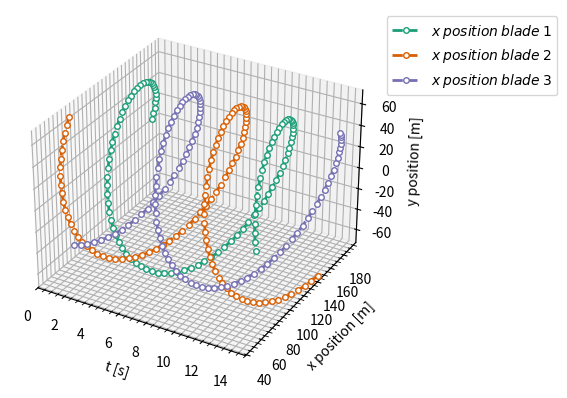
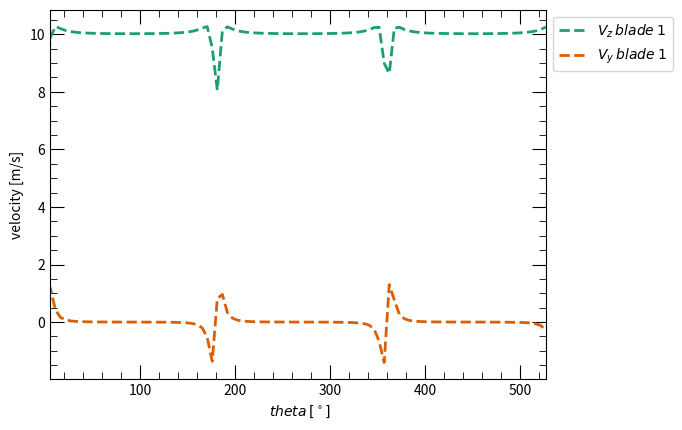

Write Python code to recreate these figures, in order.

#%% IMPORT PACKAGES

import numpy as np
import matplotlib.pyplot as plt

#%% INITIALIZE VALUES

omega = 0.62 #rotational speed [rad/s]
theta_cone = np.deg2rad(0)
theta_yaw = np.deg2rad(0)
theta_pitch = np.deg2rad(0)
#theta_blade = np.deg2rad(0)
H =119 #hub height
L_s = 7.1 #shaft length [m]
R = 89.15 # [m]
dt = 0.15 #delta t [s]
x_b = 70 #[m]
TOTAL_TIME = 15 # [s]
shear_exponent = 0
ws_hub_height = 10 # [m/s]
a_x = 3.32 # [m] it should change with height
#%% DEFINE THE TRANSFORMATION MATRIXES
'''
Calculate all the transformation matrixes to pass from the ground (easy system to
measure wind speed) to the blade (where we calculate the velocity), and reverse.                                                                  
'''
# matrix between system 1 (ground) and system 2 (nacelle)
def matrix_a1(theta_yaw):
     a_1 = np.array([[1, 0, 0],
                     [0, np.cos(theta_yaw), np.sin(theta_yaw)],
                     [0, -np.sin(theta_yaw), np.cos(theta_yaw)]])
     return a_1
 
def matrix_a2(theta_pitch):
     a_2 = np.array([[np.cos(theta_pitch), 0, -np.sin(theta_pitch)],
                     [0, 1, 0],
                     [np.sin(theta_pitch), 0, np.cos(theta_pitch)]])
     return a_2
 
def matrix_a12(a_1,a_2):
    a_3 = np.array([[1, 0, 0], [0, 1, 0], [0, 0, 1]])
    a_12 = np.matmul(np.matmul(a_1,a_2),a_3)
    a_21 = a_12.transpose()
    return a_12,a_21

def matrix_a23(theta_blade):
    a_23 = np.array([[np.cos(theta_blade), np.sin(theta_blade), 0],
                    [-np.sin(theta_blade), np.cos(theta_blade), 0],
                    [0, 0, 1]])
    return a_23
 
def matrix_a34(theta_cone):
    a_34 = np.array([[np.cos(theta_cone), 0, -np.sin(theta_cone)],
                    [0, 1, 0],
                    [np.sin(theta_cone), 0, np.cos(theta_cone)]])
    return a_34

def matrix_a14(a_34,a_23,a_12):
    a_14 = np.matmul(a_34,np.matmul(a_23,a_12))
    a_41 = a_14.transpose()
    return a_14,a_41

#%% DETERMINING THE POSITION OF A POINT ON THE BALDE IN SYSTEM 1
'''the final position is the sum of the radial positions
   of the three systems: ground, nacelle, and blade.
   
   r_groud = (H, 0, 0)
   r_nacelle = a_21*(0, 0, -L_s)
   r_blade = a_41*(x_blade, 0, 0)
   
   r_tot = r_ground + r_nacelle + r_blade
'''
def position_point_system1(H,L_s,x_b,a_21,a_41):
    r_ground = np.array([[H],[0], [0]])
    r_nacelle = np.matmul(a_21,np.array([[0],[0], [-L_s]]))
    r_blade = np.matmul(a_41,np.array([[x_b],[0], [0]]))
    
    r_final = r_ground + r_nacelle + r_blade
    return r_final.flatten()

#%% DEFINE POSITION OF BALDES IN TIME

def position_blade(omega,t):
    '''
    This function determines the azimuth position of the blades at time t.
    '''
    theta_blade_1 = omega*t
    theta_blade_2 = theta_blade_1+2/3*np.pi
    theta_blade_3 = theta_blade_1+4/3*np.pi
    return theta_blade_1,theta_blade_2,theta_blade_3


#%% FINAL CALCULATION FOR MATRIXES AND POSITION POINT
def final_calculation_position(theta_yaw,theta_blade,theta_cone,theta_pitch,H, L_s, x_b):
     '''
     This function determines the position of the point on the blade from the 
     system 1 (ground). With zero angle of yaw, tilt, and cone the
     '''
     a_1 = matrix_a1(theta_yaw)
     a_2 = matrix_a2(theta_pitch)
     a_12, a_21 = matrix_a12(a_1,a_2)
     a_23 = matrix_a23(theta_blade)
     a_34 = matrix_a34(theta_cone)
     a_14, a_41 = matrix_a14(a_34,a_23,a_12)
     r_point = position_point_system1(H, L_s, x_b, a_21, a_41)
     return r_point,a_1,a_2,a_12,a_23,a_34,a_14,a_21,a_41
 
#%% CLCULATE VELOCITY AT THE POINT
'''
If the blade passes in front of the tower, the tower itsleft will have an effect on
the wind.
'''
def velocity_system1(x,H,ws_hub_height,shear_exponent,min_height,a_x):
    v0_x = ws_hub_height*(x[0]/H)**shear_exponent
    if x[0] != min_height:
        velocity_sys1 = np.array([0, 0, v0_x])
    else:
        r = np.sqrt(x[1]**2+x[2]**2)
        v_r = x[2]/r*v0_x*(1-(a_x/r)**2)
        v_theta = x[1]/r*v0_x*(1+(a_x/r)**2)
        v_y= x[1]/r*v_r-x[2]/r*v_theta
        v_z = x[2]/r*v_r+x[1]/r*v_theta
        velocity_sys1 = np.array([0, v_y, v_z])
    return velocity_sys1

#%% TRANSFER THE VELOCITY FROM SYSTEM 1 TO SYSTEM 4

def velocity_system4(a_14,vel_sys1):
    vel_sys4 = np.matmul(a_14,vel_sys1)
    return vel_sys4
#%% MAIN
time_steps = int(TOTAL_TIME/dt)
position_blade1 = np.zeros((time_steps,3))
position_blade2 = np.zeros((time_steps,3))
position_blade3 = np.zeros((time_steps,3))
V0_system1 = np.zeros((time_steps,3))
V0_system4 = np.zeros((time_steps,3))

azimuthal_angle_blade1 = np.zeros((time_steps,1))
time_array = np.linspace(0, TOTAL_TIME, time_steps)
for ii in range(0,time_steps):
    time = ii*dt
    theta_blade_1,theta_blade_2,theta_blade_3 = position_blade(omega,time)
    azimuthal_angle_blade1[ii] = theta_blade_1
    for jj in range(0,3):
        if jj == 0:
            theta_blade = theta_blade_1
            position_blade1[ii,:],a_1,a_2,a_12,a_23,a_34,a_14,a_21,a_41 = final_calculation_position(theta_yaw, theta_blade, theta_cone, theta_pitch, H, L_s, x_b)
            V0_system1[ii,:] = velocity_system1(position_blade1[ii,:], H, ws_hub_height, shear_exponent,np.min(position_blade1[ii,0]),a_x)
            V0_system4[ii,:] = velocity_system4(a_14,V0_system1[ii,:])
        elif jj == 1:
            theta_blade = theta_blade_2
            position_blade2[ii,:],a_1,a_2,a_12,a_23,a_34,a_14,a_21,a_41 = final_calculation_position(theta_yaw, theta_blade, theta_cone, theta_pitch, H, L_s, x_b)

        else:
            theta_blade = theta_blade_3
            position_blade3[ii,:],a_1,a_2,a_12,a_23,a_34,a_14,a_21,a_41 = final_calculation_position(theta_yaw, theta_blade, theta_cone, theta_pitch, H, L_s, x_b)


#colors for plots thaken from ColorBrewer
colors = ['#1b9e77','#d95f02','#7570b3']
fig = plt.figure()
ax = fig.add_subplot(111, projection='3d')
ax.plot(time_array,position_blade1[:,0],position_blade1[:,1],marker='o',ms=4,mfc='w',linestyle='--',label='$x\:position\: blade\:1$',color=colors[0],linewidth=2)
ax.plot(time_array,position_blade2[:,0],position_blade2[:,1],marker='o',ms=4,mfc='w',linestyle='--',label='$x\: position\: blade\: 2$',color=colors[1],linewidth=2)
ax.plot(time_array,position_blade3[:,0],position_blade3[:,1],marker='o',ms=4,mfc='w',linestyle='--',label='$x\: position\: blade\: 3$',color=colors[2],linewidth=2)
ax.legend(loc="upper left", bbox_to_anchor=(1, 1))
ax.set_xlabel('t [s]')
ax.set_ylabel('x position [m]')
ax.set_zlabel('y position [m]')
ax.set_xlim([0, time_array[-1]])
ax.minorticks_on()
ax.tick_params(direction='in',right=True,top =True)
ax.tick_params(labelbottom=True,labeltop=False,labelleft=True,labelright=False)
ax.tick_params(direction='in',which='minor',length=5,bottom=True,top=True,left=True,right=True)
ax.tick_params(direction='in',which='major',length=10,bottom=True,top=True,right=True,left=True)
#yticks = np.arange(0,16.1,4)
# plt.yticks(yticks)

fig = plt.figure(2)
plt.plot(np.rad2deg(azimuthal_angle_blade1),V0_system4[:,2],linestyle='--',label='$V_z\:blade\:1$',color=colors[0],linewidth=2)
plt.plot(np.rad2deg(azimuthal_angle_blade1),V0_system4[:,1],linestyle='--',label='$V_y\: blade\:1$',color=colors[1],linewidth=2)
plt.legend(loc="upper left", bbox_to_anchor=(1, 1))
plt.xlabel('$\:theta\: [^\circ]$')
plt.ylabel('velocity [m/s]')
plt.xlim([5, np.rad2deg(azimuthal_angle_blade1)[-1]])
plt.minorticks_on()
plt.tick_params(direction='in',right=True,top =True)
plt.tick_params(labelbottom=True,labeltop=False,labelleft=True,labelright=False)
plt.tick_params(direction='in',which='minor',length=5,bottom=True,top=True,left=True,right=True)
plt.tick_params(direction='in',which='major',length=10,bottom=True,top=True,right=True,left=True)
#yticks = np.arange(0,16.1,4)
#plt.yticks(yticks)
